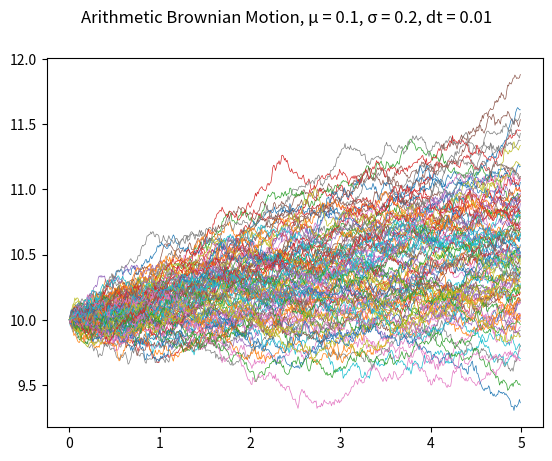

Reproduce this figure in Python.
#!/usr/bin/env python3

__author__ = "Aaron Lalor-Fitzpatrick"

import random
import numpy as np
import matplotlib.pyplot as plt


x_initial 		= 10
mu 				= 0.1
sigma 			= 0.2
dt 				= 0.01
t_max 			= 5
number_of_steps = int(round(t_max/dt))
timesteps = np.arange(0,t_max,dt)



def main():
	abm_arr = plot_abm(number_of_sims=100)
	compare_mu_vals(abm_arr)
	compare_sigma_vals(abm_arr)
	plt.show()
	
	
def random_term():
	return (mu * dt) + (sigma * (np.sqrt(dt)) * random.gauss(0,1))
	
	
def get_all_random_terms():
	random_terms = []
	for _ in range(number_of_steps-1):
		random_terms.append(random_term())
	return random_terms


def abm_sim(x_init):
	random_terms = get_all_random_terms()
	x_vals = [x_init]
	x_new = x_init
	for r_term in random_terms:
		x_new += (r_term)
		x_vals.append(x_new)
	return x_vals	
	
	
def plot_abm(number_of_sims):
	fig = plt.figure("Simulation of Arithmetic Brownian Motion, {} trials".format(number_of_sims))
	fig.suptitle("Arithmetic Brownian Motion, \u03BC = {}, \u03C3 = {}, dt = {}".format(mu,sigma,dt))
	abm_array = []
	
	for _ in range(number_of_sims):
		abm_vals = abm_sim(x_initial)
		plt.plot(timesteps,abm_vals,linewidth=0.5)
		abm_array.append(abm_vals)
	
	return abm_array

def compare_mu_vals(abm_array):
	computed_mu_vals = []
	for step in np.arange(1,number_of_steps):
		vals = []
		for i in range(len(abm_array)):
			vals.append(abm_array[i][step])
		expected_val = np.average(vals)
		computed_mu_vals.append( ((expected_val) - x_initial) / (step*dt) )
	computed_mu = np.mean(computed_mu_vals)
	print("μ given: {}	Average μ found: {}".format(mu,round(computed_mu,4)))
		
		
def compare_sigma_vals(abm_array):
	computed_sigma_vals = []
	for step in np.arange(1,number_of_steps):
		vals = []
		for i in range(len(abm_array)):
			vals.append(abm_array[i][step])
		variance = np.var(vals)
		computed_sigma_vals.append( np.sqrt(variance/(step*dt)) )
	computed_sigma = np.mean(computed_sigma_vals)
	print("σ given: {}	Average σ found: {}".format(sigma,round(computed_sigma,4)))
	


if __name__ == "__main__":
	main()
